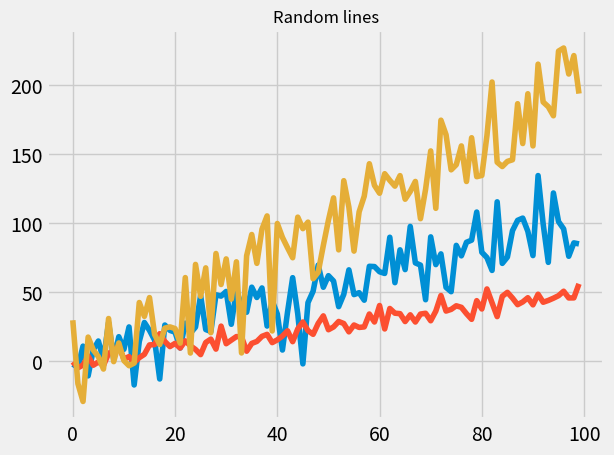

This chart was generated by the following Python code:
# Import packages
# Changes are done for testing only.

import numpy as np
import pandas as pd

N = 100
df = pd.DataFrame({
    'A': pd.date_range(start='2016-01-01',periods=N,freq='D'),
    'x': np.linspace(0,stop=N-1,num=N),
    'y': np.random.rand(N),
    'C': np.random.choice(['Low','Medium','High'],N).tolist(),
    'D': np.random.normal(100, 10, size=(N)).tolist()
    })
df.head()

# Another example of making a plot:

from matplotlib import pyplot as plt
x=df.x
with plt.style.context('fivethirtyeight'):
    plt.plot(x, np.sin(x*5) + x + np.random.randn(N)*15)
    plt.plot(x, np.sin(x*5) + 0.5 * x + np.random.randn(N)*5)
    plt.plot(x, np.sin(x) + 2 * x + np.random.randn(N)*20)

plt.title('Random lines')
plt.show()